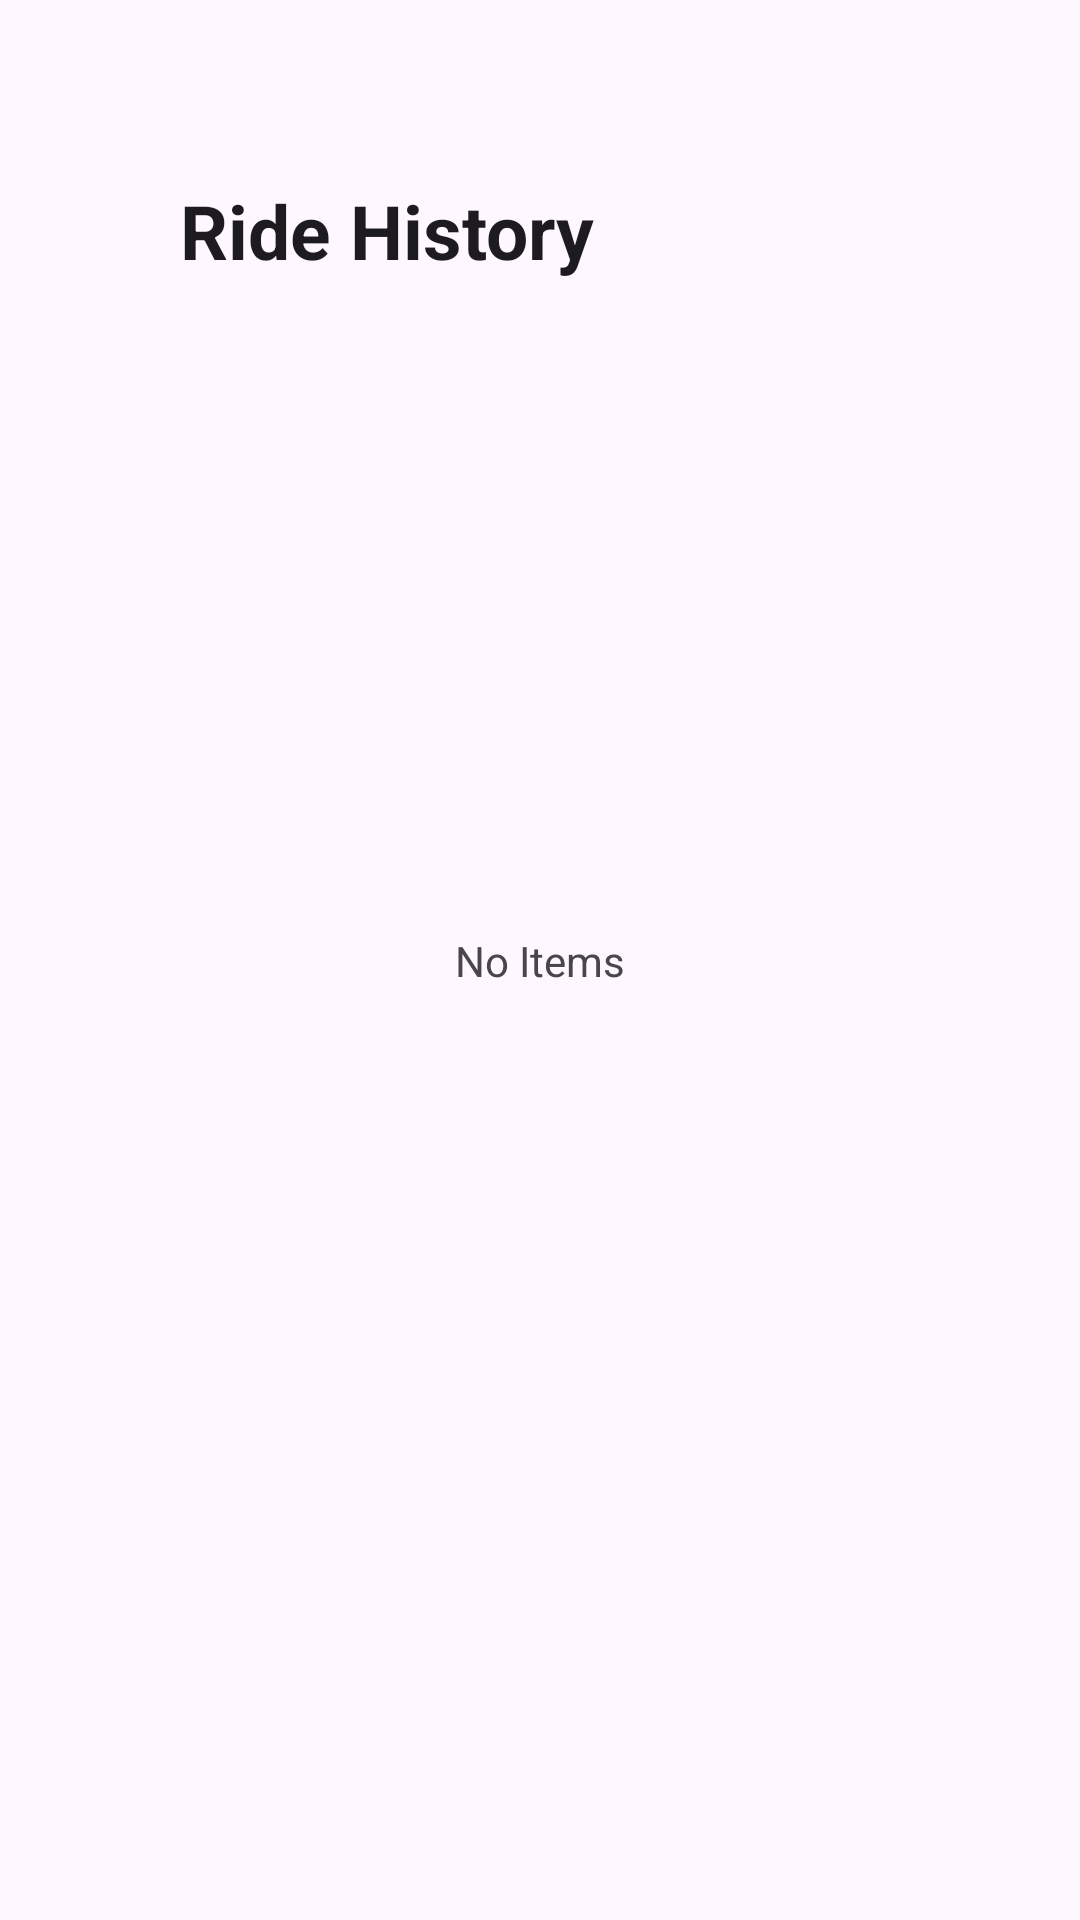

Reconstruct the res/layout file that produces this screen, plus the resources it refers to.
<!-- AndroidManifest.xml: application theme Theme.TestKotlinApp -->
<!-- res/layout/activity_ride_history.xml -->
<?xml version="1.0" encoding="utf-8"?>
<androidx.constraintlayout.widget.ConstraintLayout xmlns:android="http://schemas.android.com/apk/res/android"
    xmlns:app="http://schemas.android.com/apk/res-auto"
    xmlns:tools="http://schemas.android.com/tools"
    android:layout_width="match_parent"
    android:layout_height="match_parent"
    android:background="?android:attr/windowBackground">

    <TextView
        android:id="@+id/textView4"
        android:layout_width="175dp"
        android:layout_height="wrap_content"
        android:layout_marginTop="60dp"
        android:text="Ride History"
        android:textAlignment="center"
        android:textSize="25sp"
        android:textStyle="bold"
        android:textColor="?android:attr/textColorPrimary"
        app:layout_constraintEnd_toEndOf="parent"
        app:layout_constraintHorizontal_bias="0.224"
        app:layout_constraintStart_toStartOf="parent"
        app:layout_constraintTop_toTopOf="parent" />

    <TextView
        android:id="@+id/textView5"
        android:layout_width="wrap_content"
        android:layout_height="wrap_content"
        android:text="No Items"
        android:textColor="?android:attr/textColorSecondary"
        app:layout_constraintBottom_toBottomOf="parent"
        app:layout_constraintEnd_toEndOf="parent"
        app:layout_constraintStart_toStartOf="parent"
        app:layout_constraintTop_toTopOf="parent" />
</androidx.constraintlayout.widget.ConstraintLayout>
<!-- resources referenced by this layout -->
<resources>
  <style name="Theme.TestKotlinApp" parent="Base.Theme.TestKotlinApp" />
  <style name="Base.Theme.TestKotlinApp" parent="Theme.Material3.DayNight.NoActionBar">
          
          
      </style>
</resources>
